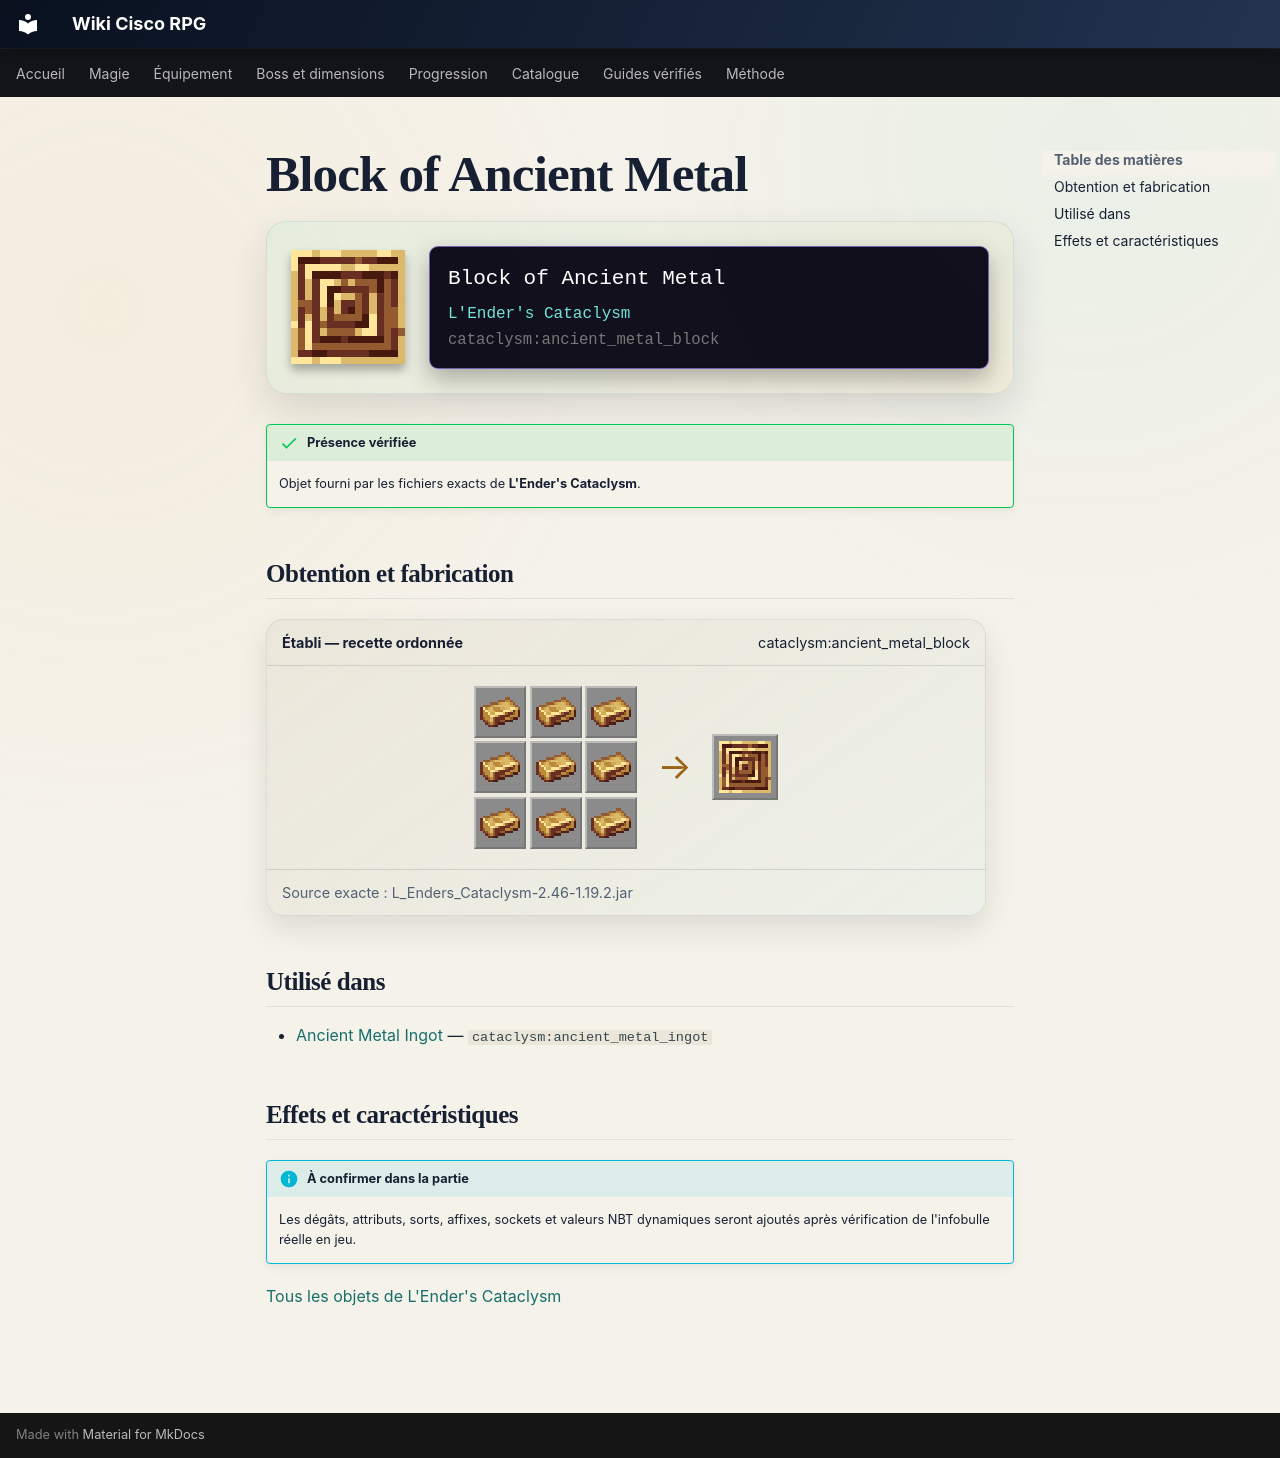

repository: Kloups-Dev/wiki-cisco-rpg · page: catalogue/objets/cataclysm/ancient_metal_block/index.html · generator: mkdocs

# Block of Ancient Metal

<div class="mc-item-showcase">
<img class="mc-item-icon" src="../../../../assets/generated/items/cataclysm/ancient_metal_block.png" alt="Block of Ancient Metal">
<div class="mc-tooltip-card">
<div class="mc-tooltip-card__name">Block of Ancient Metal</div>
<div class="mc-tooltip-card__mod">L&#x27;Ender&#x27;s Cataclysm</div>
<div class="mc-tooltip-card__id">cataclysm:ancient_metal_block</div>
</div>
</div>

!!! success "Présence vérifiée"
    Objet fourni par les fichiers exacts de **L'Ender's Cataclysm**.

## Obtention et fabrication

<div class="jei-recipe"><div class="jei-recipe__head"><strong>Établi — recette ordonnée</strong><span>cataclysm:ancient_metal_block</span></div><div class="jei-recipe__body"><div class="jei-grid"><a class="jei-slot" href="../../../../catalogue/objets/cataclysm/ancient_metal_ingot/" title="Ancient Metal Ingot (cataclysm:ancient_metal_ingot)"><img src="../../../../assets/generated/items/cataclysm/ancient_metal_ingot.png" alt="" loading="lazy"></a><a class="jei-slot" href="../../../../catalogue/objets/cataclysm/ancient_metal_ingot/" title="Ancient Metal Ingot (cataclysm:ancient_metal_ingot)"><img src="../../../../assets/generated/items/cataclysm/ancient_metal_ingot.png" alt="" loading="lazy"></a><a class="jei-slot" href="../../../../catalogue/objets/cataclysm/ancient_metal_ingot/" title="Ancient Metal Ingot (cataclysm:ancient_metal_ingot)"><img src="../../../../assets/generated/items/cataclysm/ancient_metal_ingot.png" alt="" loading="lazy"></a><a class="jei-slot" href="../../../../catalogue/objets/cataclysm/ancient_metal_ingot/" title="Ancient Metal Ingot (cataclysm:ancient_metal_ingot)"><img src="../../../../assets/generated/items/cataclysm/ancient_metal_ingot.png" alt="" loading="lazy"></a><a class="jei-slot" href="../../../../catalogue/objets/cataclysm/ancient_metal_ingot/" title="Ancient Metal Ingot (cataclysm:ancient_metal_ingot)"><img src="../../../../assets/generated/items/cataclysm/ancient_metal_ingot.png" alt="" loading="lazy"></a><a class="jei-slot" href="../../../../catalogue/objets/cataclysm/ancient_metal_ingot/" title="Ancient Metal Ingot (cataclysm:ancient_metal_ingot)"><img src="../../../../assets/generated/items/cataclysm/ancient_metal_ingot.png" alt="" loading="lazy"></a><a class="jei-slot" href="../../../../catalogue/objets/cataclysm/ancient_metal_ingot/" title="Ancient Metal Ingot (cataclysm:ancient_metal_ingot)"><img src="../../../../assets/generated/items/cataclysm/ancient_metal_ingot.png" alt="" loading="lazy"></a><a class="jei-slot" href="../../../../catalogue/objets/cataclysm/ancient_metal_ingot/" title="Ancient Metal Ingot (cataclysm:ancient_metal_ingot)"><img src="../../../../assets/generated/items/cataclysm/ancient_metal_ingot.png" alt="" loading="lazy"></a><a class="jei-slot" href="../../../../catalogue/objets/cataclysm/ancient_metal_ingot/" title="Ancient Metal Ingot (cataclysm:ancient_metal_ingot)"><img src="../../../../assets/generated/items/cataclysm/ancient_metal_ingot.png" alt="" loading="lazy"></a></div><span class="jei-arrow">→</span><span class="jei-slot jei-slot--result"><img src="../../../../assets/generated/items/cataclysm/ancient_metal_block.png" alt=""></span></div><div class="jei-recipe__source">Source exacte : L_Enders_Cataclysm-2.46-1.19.2.jar</div></div>

## Utilisé dans

- [Ancient Metal Ingot](../../../catalogue/objets/cataclysm/ancient_metal_ingot.md) — <code>cataclysm:ancient_metal_ingot</code>

## Effets et caractéristiques

!!! info "À confirmer dans la partie"
    Les dégâts, attributs, sorts, affixes, sockets et valeurs NBT dynamiques seront ajoutés après vérification de l'infobulle réelle en jeu.

[Tous les objets de L'Ender's Cataclysm](../../../contenu/cataclysm.md)
